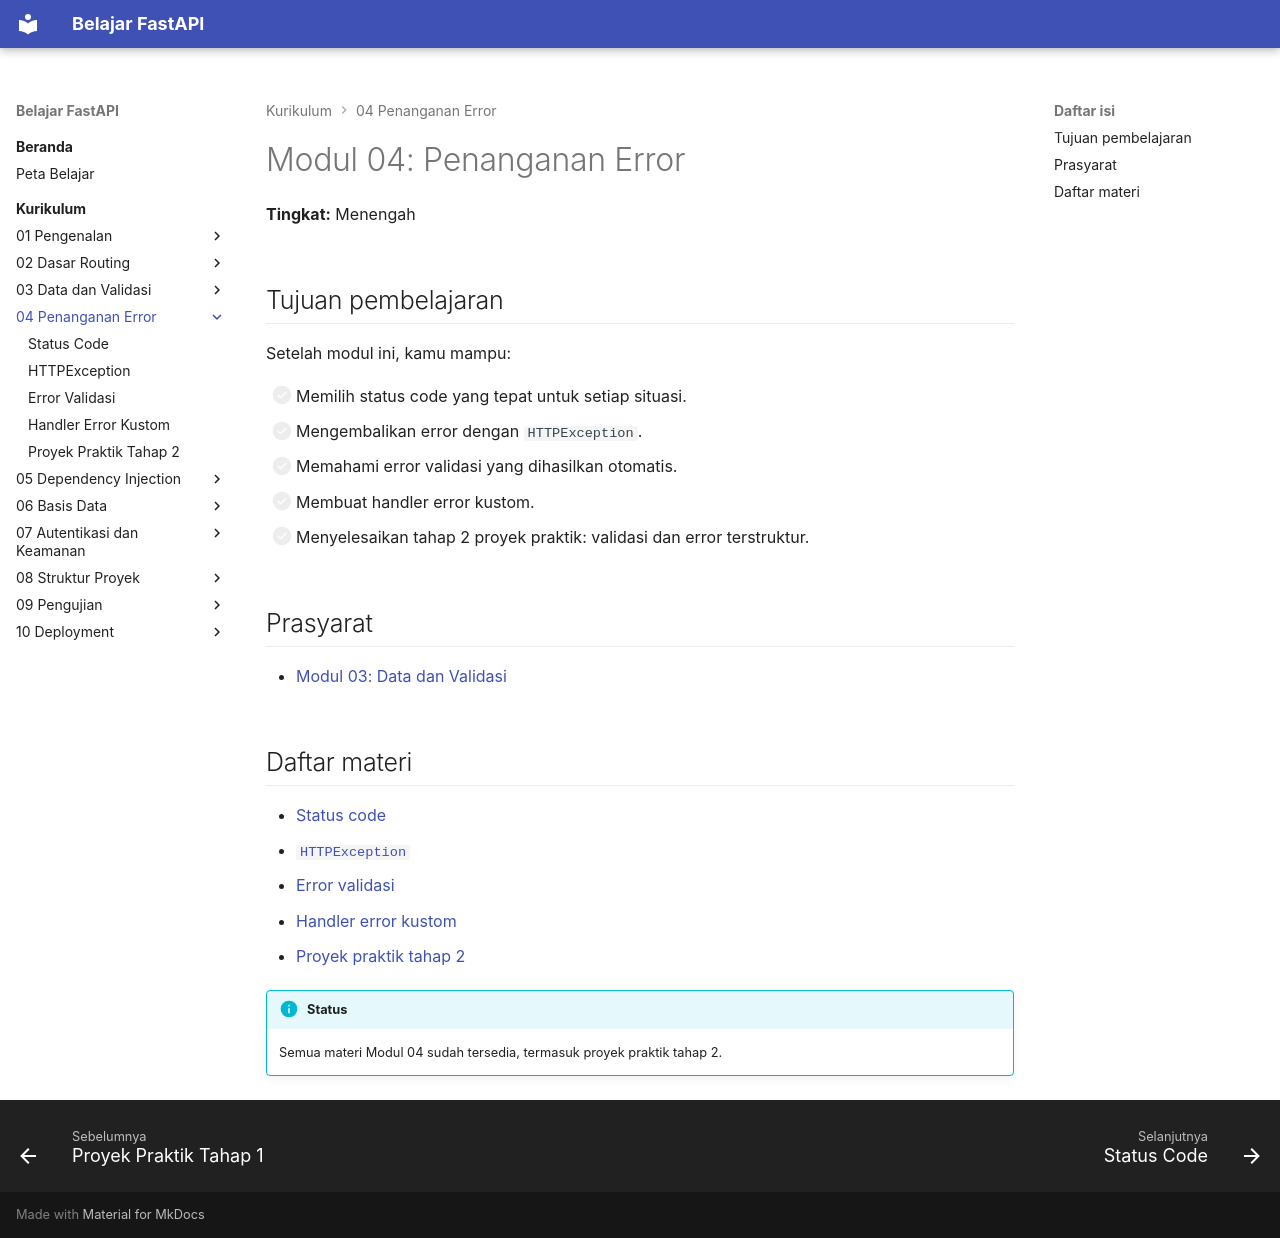

repository: TopekoX/materi-fastapi · page: curriculum/04-penanganan-error/index.html · generator: mkdocs

# Modul 04: Penanganan Error

**Tingkat:** Menengah

## Tujuan pembelajaran

Setelah modul ini, kamu mampu:

- [ ] Memilih status code yang tepat untuk setiap situasi.
- [ ] Mengembalikan error dengan `HTTPException`.
- [ ] Memahami error validasi yang dihasilkan otomatis.
- [ ] Membuat handler error kustom.
- [ ] Menyelesaikan tahap 2 proyek praktik: validasi dan error terstruktur.

## Prasyarat

- [Modul 03: Data dan Validasi](../03-data-validasi/index.md)

## Daftar materi

- [Status code](status-code.md)
- [`HTTPException`](http-exception.md)
- [Error validasi](error-validasi.md)
- [Handler error kustom](handler-kustom.md)
- [Proyek praktik tahap 2](proyek-tahap-2.md)

!!! info "Status"
    Semua materi Modul 04 sudah tersedia, termasuk proyek praktik tahap 2.
